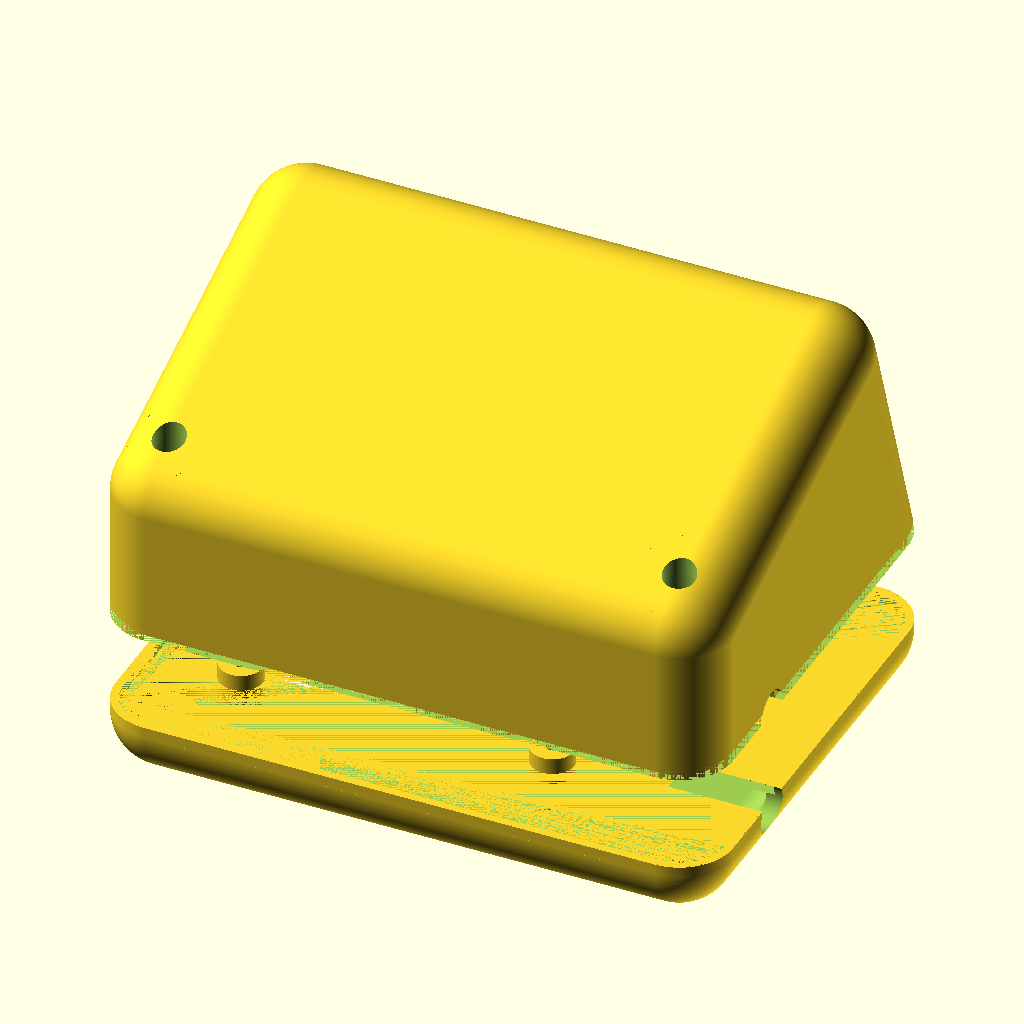
Cell 1: rendered with the file's own defaults.
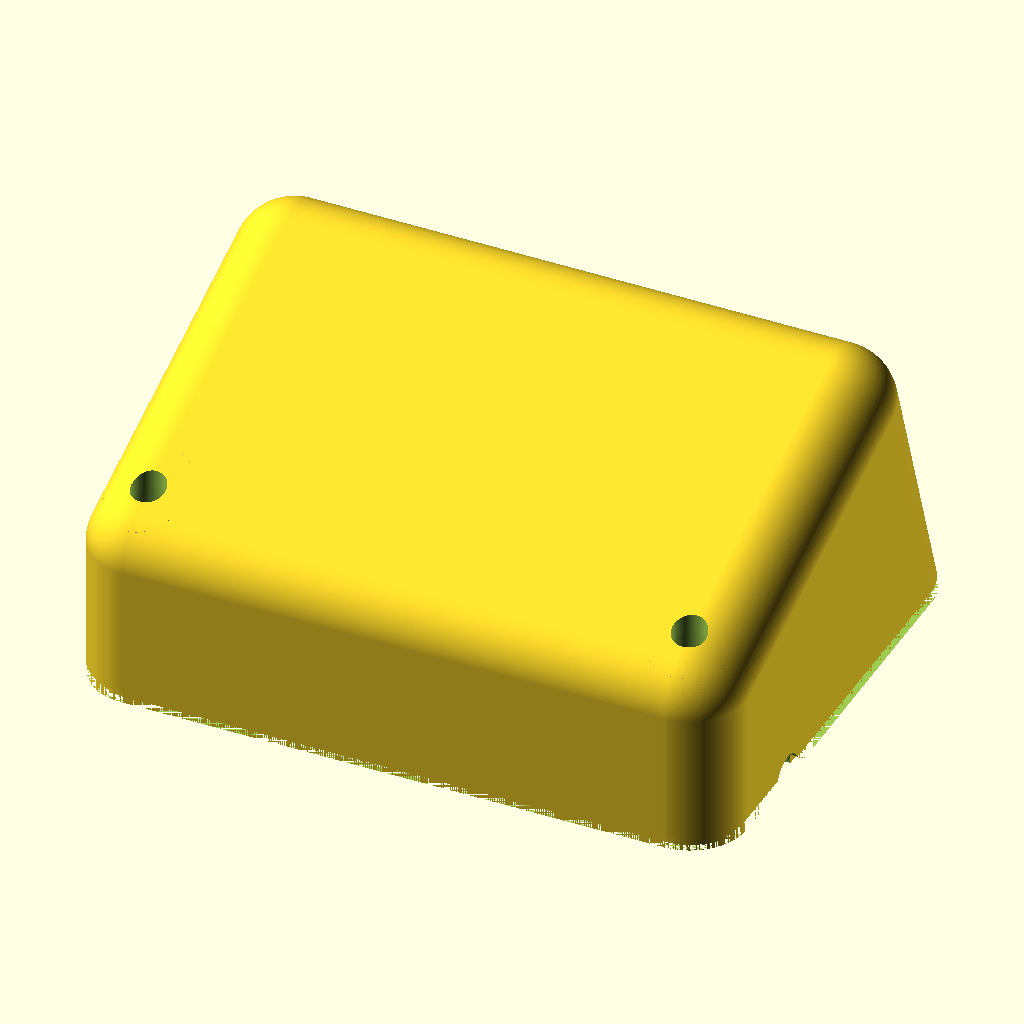
Cell 2: the same model with part = 1.
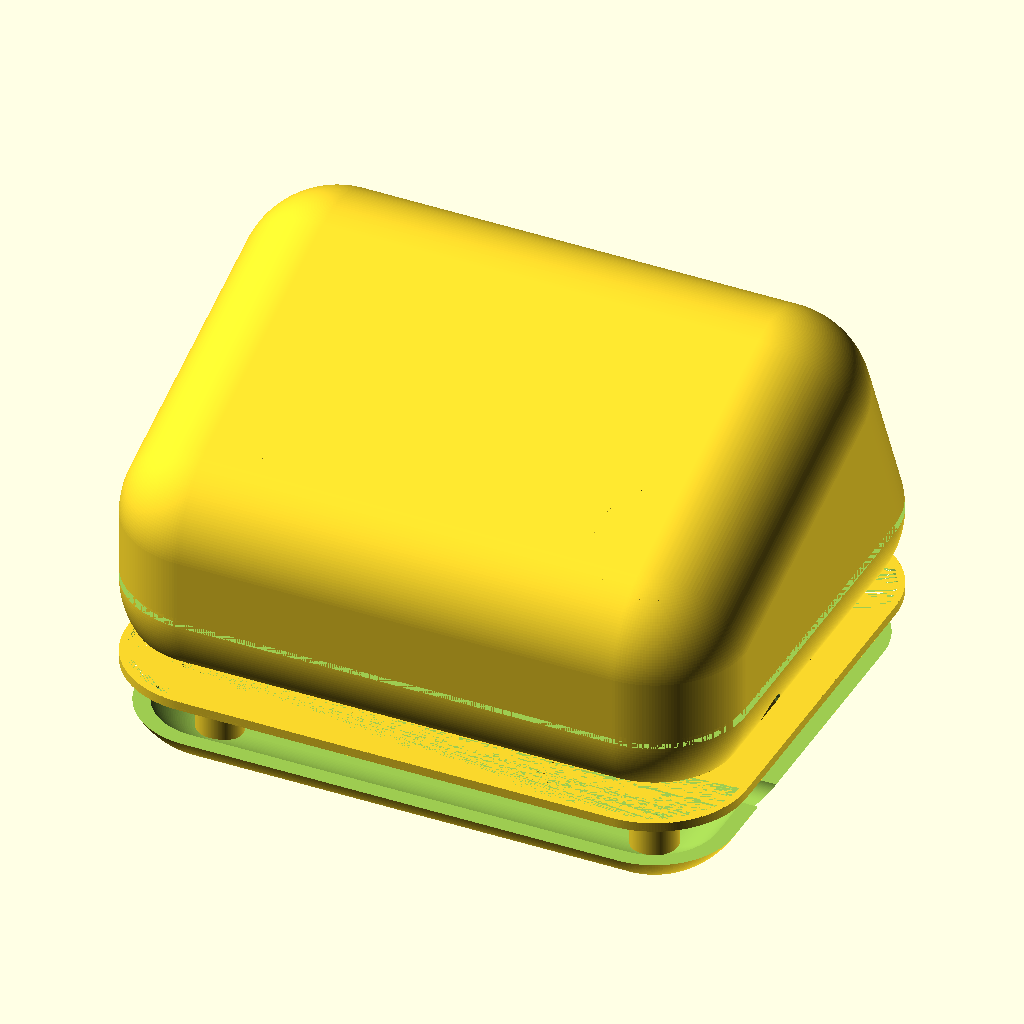
Cell 3: R = 20 (everything else at default).
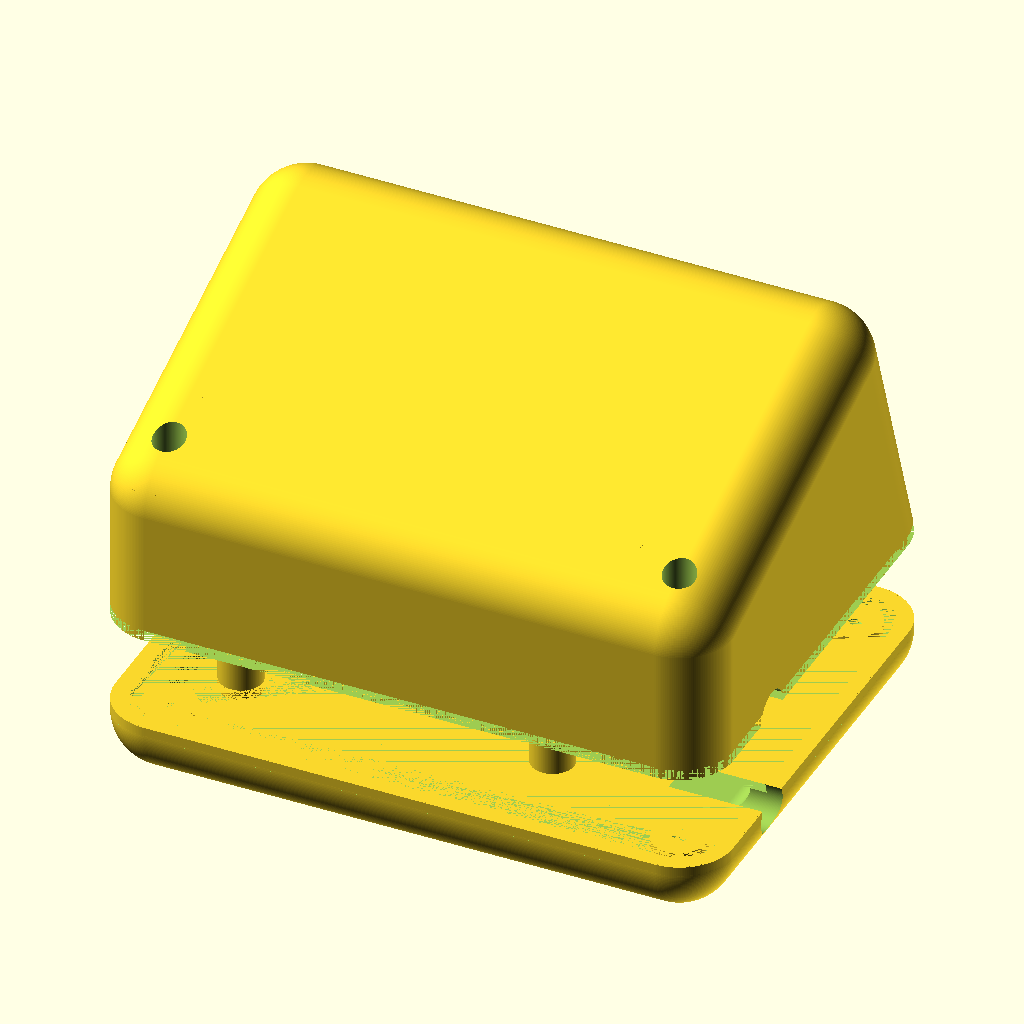
Cell 4: the same model with W = 6.
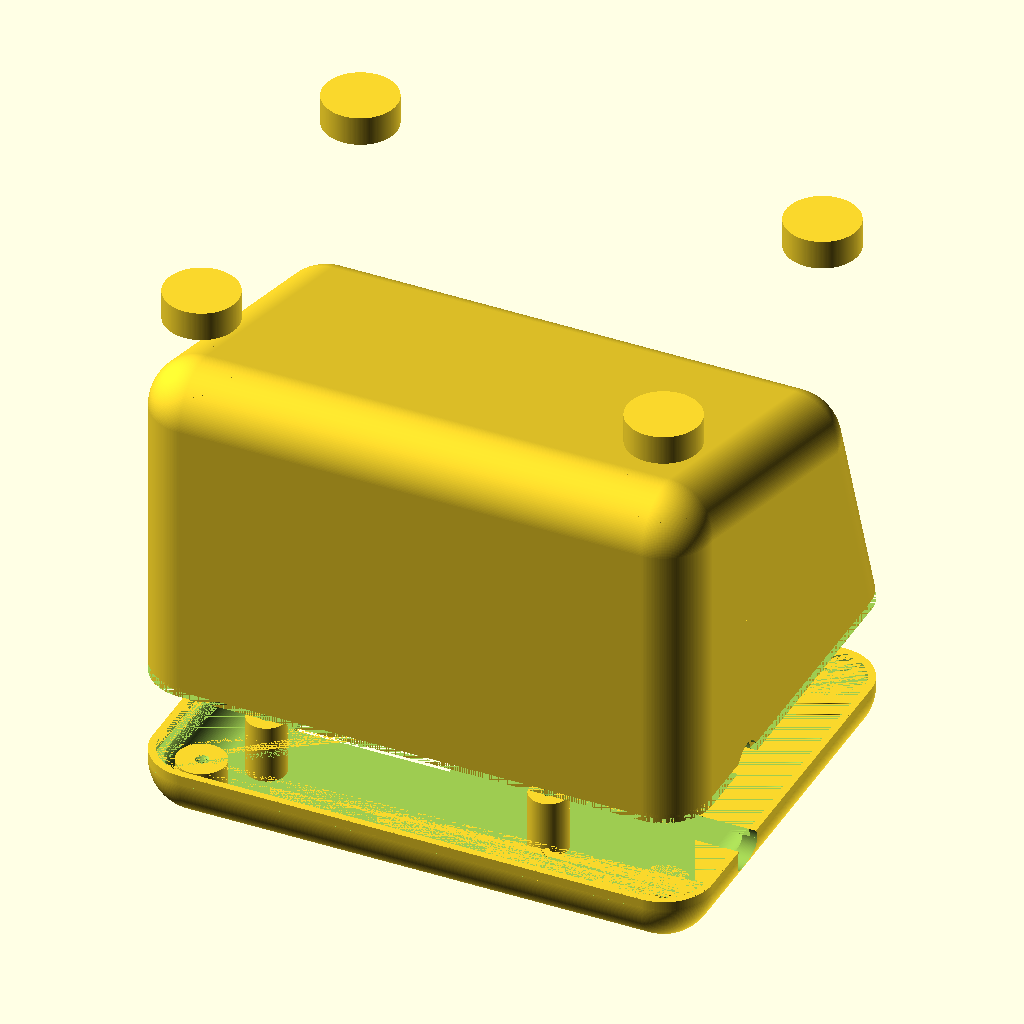
Cell 5: HF = 70 (everything else at default).
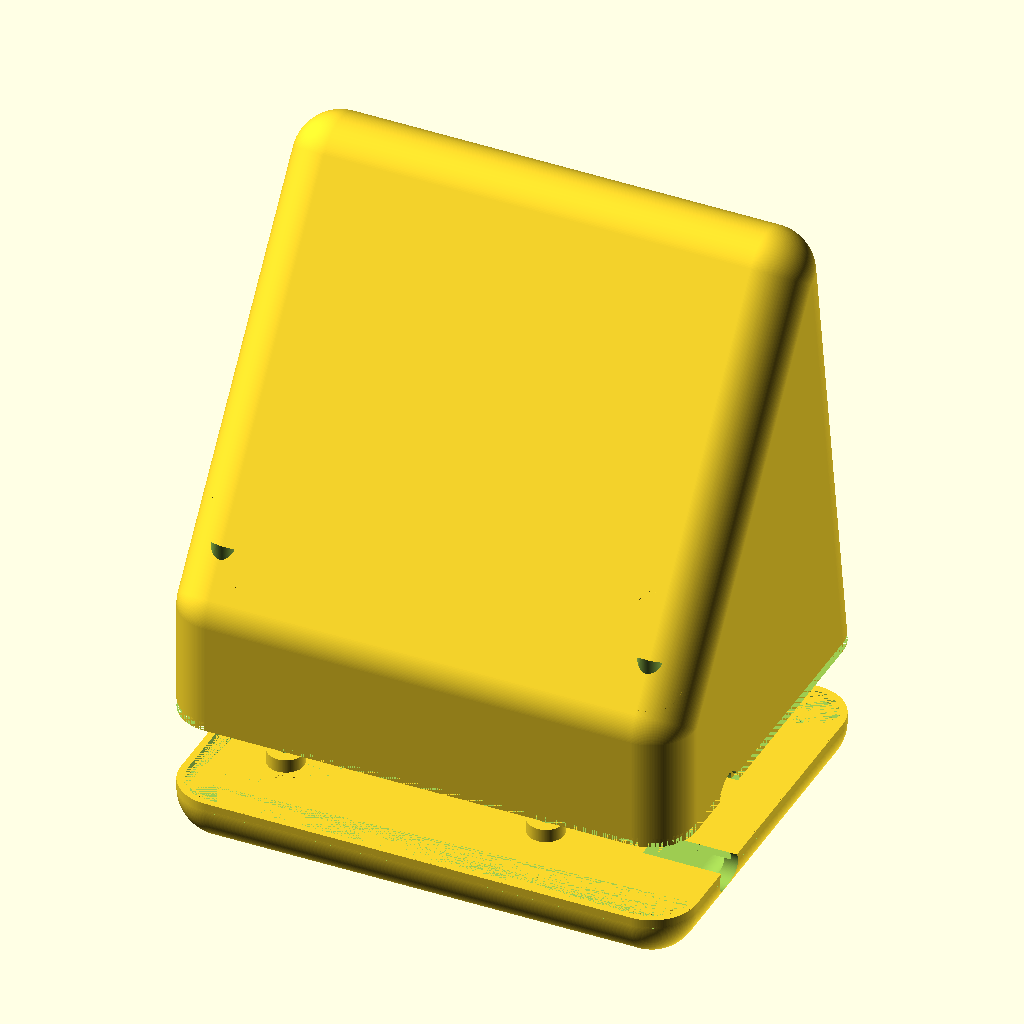
Cell 6 — HR set to 110, the other parameters unchanged.
All cells are drawn from the same view direction (rotation 55°, 0°, 25°, orthographic, colour scheme Cornfield), but the view is re-fitted for each cell, so position and scale can differ between cells as well as the parameter.
Source of the model, hardware/3d/Amped_Case.scad:
$fn=200;

R=10;   //Kantenradius
W=3;    //Wand
HF=35; //Tiefe Oben
HR=55; //Tiefe Unten
X=95; //Breite Gehäuse
Y=70; //Höhe Gehäuse

text1="Amped";
text2="ESP32";



//Menü

part = 5; // [1:Housing, 2:Housing with Terminal 3:Front, 4:Clamp, 5:all]




//###########################################
if (part == 1){
    housing();
    };

if (part == 2){
    difference(){
    housing();
    terminal();
    
    }
    };
    
    
    if (part == 3) {
    rotate([180,0,0]) front();
    
    };
    //}
if (part == 4) {
    clamp();
    };
    
if (part == 5) {
    front();
    translate([0,0,5])clamp();
    translate([0,0,20])housing();
    
    };
   
 
//Gehäuse
module inner_housing(){

    hull(){
        translate([X/2,Y/2,R])sphere(r=R-W);
        translate([X/2,-Y/2,R])sphere(r=R-W);
        translate([-X/2,Y/2,R])sphere(r=R-W);
        translate([-X/2,-Y/2,R])sphere(r=R-W);

        translate([X/2,20,HR])sphere(r=R-W);
        translate([X/2,-Y/2,HF])sphere(r=R-W);
        translate([-X/2,20,HR])sphere(r=R-W);
        translate([-X/2,-Y/2,HF])sphere(r=R-W);
    }

}

module housing_neg() {
    difference(){
        translate([-(X+R*2)/2,-(Y+R*2)/2,+R])
        cube([X+R*2,Y+R*2,max(HF,HR)+R]);
        inner_housing();
    }
}

module display_neg() {
difference(){
    cube([X+R*2+5,Y+R*2+5,12],center=true);
    hull(){
        translate([X/2,Y/2,R])sphere(r=R);
        translate([X/2,-Y/2,R])sphere(r=R);
        translate([-X/2,Y/2,R])sphere(r=R);
        translate([-X/2,-Y/2,R])sphere(r=R);
}
translate([0,0,20])cube([150,150,20],center=true);
}
}

module gehaeuserand(){
translate([0,0,0]){
difference(){
hull(){
translate([X/2,Y/2,R])cylinder(r=R,h=2);
translate([X/2,-Y/2,R])cylinder(r=R,h=2);
translate([-X/2,Y/2,R])cylinder(r=R,h=2);
translate([-X/2,-Y/2,R])cylinder(r=R,h=2);
}


hull(){
translate([X/2,Y/2,R])cylinder(r=R-W/2,h=2);
translate([X/2,-Y/2,R])cylinder(r=R-W/2,h=2);
translate([-X/2,Y/2,R])cylinder(r=R-W/2,h=2);
translate([-X/2,-Y/2,R])cylinder(r=R-W/2,h=2);
}
}
}
}



module housing(){

difference(){
hull(){
translate([X/2,Y/2,R])sphere(r=R);
translate([X/2,-Y/2,R])sphere(r=R);
translate([-X/2,Y/2,R])sphere(r=R);
translate([-X/2,-Y/2,R])sphere(r=R);

translate([X/2,20,HR])sphere(r=R);
translate([X/2,-Y/2,HF])sphere(r=R);
translate([-X/2,20,HR])sphere(r=R);
translate([-X/2,-Y/2,HF])sphere(r=R);
}

inner_housing();

translate([X/2,Y/2,10]) cylinder(d=3.5,h=35);
translate([X/2,-Y/2,10]) cylinder(d=3.5,h=35);
translate([-X/2,Y/2,10]) cylinder(d=3.5,h=35);
translate([-X/2,-Y/2,10]) cylinder(d=3.5,h=35);

translate([X/2,Y/2,15]) cylinder(d=6,h=35);
translate([X/2,-Y/2,15]) cylinder(d=6,h=35);
translate([-X/2,Y/2,15]) cylinder(d=6,h=35);
translate([-X/2,-Y/2,15]) cylinder(d=6,h=35);

//Schnitt
translate([0,0,0])cube([X+50,150,20],center=true);

//Netzteilstecker
translate([40,-19.5,10])rotate([0,90,0])cylinder (d=8.5,h=30);

gehaeuserand();
}


//Führungsrohre für Schrauben
difference(){
union(){
translate([X/2,Y/2,11]) cylinder(d=R+W+2,h=HF+15);
translate([X/2,-Y/2,11]) cylinder(d=R+W+2,h=HF+15);
translate([-X/2,Y/2,11]) cylinder(d=R+W+2,h=HF+15);
translate([-X/2,-Y/2,11]) cylinder(d=R+W+2,h=HF+15);
}
translate([X/2,Y/2,10]) cylinder(d=3.5,h=HF);
translate([X/2,-Y/2,10]) cylinder(d=3.5,h=HF);
translate([-X/2,Y/2,10]) cylinder(d=3.5,h=HF);
translate([-X/2,-Y/2,10]) cylinder(d=3.5,h=HF);




housing_neg();

translate([X/2,Y/2,15]) cylinder(d=6.5,h=35);
translate([X/2,-Y/2,15]) cylinder(d=6.5,h=35);
translate([-X/2,Y/2,15]) cylinder(d=6.5,h=35);
translate([-X/2,-Y/2,15]) cylinder(d=6.5,h=35);

}
}

module terminal(){
translate([5,0,0]){
union(){
//Ausschnitt Lautsprecher-Terminal
translate([-5,5,HR]) rotate([-70,0,0]) cube([51,30, 20],center=true);

//Verschraubung Terminal

translate([25,6.5,HR])rotate([30,0,0])cylinder (d=4,h=100);
translate([-35,6.5,HR])rotate([30,0,0])cylinder (d=4,h=100);
}
}
}



module front(){


translate([8,-4,3])rotate([180,0,0])linear_extrude(4)
    text(text1, font = "Liberation Sans", size = 7);    
    
translate([8,7,3])rotate([180,0,0])linear_extrude(4)
    text(text2, font = "Liberation Sans", size = 7);
//Zylinder für Boardbefestigung



difference(){
union(){
translate([-39,24.5,W])cylinder(d=8,h=12);
translate([19,-24.5,W])cylinder(d=8,h=12);
translate([-39,-24.5,W])cylinder(d=8,h=12);
}

translate([-39,24.5,W])threads(diameter=3, pitch=0.5, length=13, rez=60);
translate([19,-24.5,W])threads(diameter=3, pitch=0.5, length=13, rez=60);
translate([-39,-24.5,W])threads(diameter=3, pitch=0.5, length=13, rez=60);

translate([-36.5,19.5,10])cube([3,10,6]);

}

difference(){
gehaeuserand();
//Netzteilstecker
translate([40,-19.5,10])rotate([0,90,0])cylinder (d=8.5,h=30);
//Displayfront
}
difference(){

hull(){
translate([X/2,Y/2,R])sphere(r=R);
translate([X/2,-Y/2,R])sphere(r=R);
translate([-X/2,Y/2,R])sphere(r=R);
translate([-X/2,-Y/2,R])sphere(r=R);
}

hull(){
translate([X/2,Y/2,R])sphere(r=R-W);
translate([X/2,-Y/2,R])sphere(r=R-W);
translate([-X/2,Y/2,R])sphere(r=R-W);
translate([-X/2,-Y/2,R])sphere(r=R-W);
}


translate([0,0,20])cube([150,150,20],center=true);

//Display
translate([-25,0,-2]) cube([32,16.5, 20],center=true);
translate([-25,-2,6]) cube([35.5,23, 10],center=true);

//Netzteilstecker
translate([40,-19.5,10])rotate([0,90,0])cylinder (d=8.5,h=30);

//IR-Sensor
translate([-18,25,1])cylinder(d=15,h=5);

}



//Rahmen

difference(){
union(){
translate([-50,0,W-0.1])cylinder(d=6,h=4);
translate([0,0,W-0.1])cylinder(d=6,h=4);
translate([-25,14,W-0.1])cylinder(d=6,h=4);
}
translate([-25,0,3]) cube([45.5,26, 2.3],center=true);
display_neg();
}


difference(){
union(){
translate([X/2,Y/2,W/2]) cylinder(d=10,h=8.5);
translate([X/2,-Y/2,W/2]) cylinder(d=10,h=8.5);
translate([-X/2,Y/2,W/2]) cylinder(d=10,h=8);
translate([-X/2,-Y/2,W/2]) cylinder(d=10,h=8);

}



translate([X/2,Y/2,W/2])threads(diameter=3, pitch=0.5, length=13, rez=60);
translate([X/2,-Y/2,W/2])threads(diameter=3, pitch=0.5, length=13, rez=60);
translate([-X/2,Y/2,W/2])threads(diameter=3, pitch=0.5, length=13, rez=60);
translate([-X/2,-Y/2,W/2])threads(diameter=3, pitch=0.5, length=13, rez=60);


}



}


module clamp(){
difference(){
hull(){
translate([-25,0,5]) cube([45,30, 0.1],center=true);
translate([-25,0,6.9]) cube([41,26, 0.1],center=true);
}
translate([-25,0,5]) cube([32,20, 10],center=true);
translate([-25,-5,5]) cube([20,20, 10],center=true);
}
}


module threads(diameter=4,pitch=undef,length=10,scale=1,rez=20){
	pitch = (pitch!=undef) ? pitch : get_coarse_pitch(diameter);
	twist = length/pitch*360;
	depth=pitch*.6;
	linear_extrude(height = length, center = false, convexity = 10, twist = -twist, $fn = rez)
		translate([depth/2, 0, 0]){
			circle(r = scale*diameter/2-depth/2);
		}
}
Customizer parameters (derived from the source; name, type, default, range or options):
R: number, default 10
W: number, default 3
HF: number, default 35
HR: number, default 55
X: number, default 95
Y: number, default 70
text1: string, default "Amped"
text2: string, default "ESP32"
part: number, default 5, options 1, 2, 4, 5
